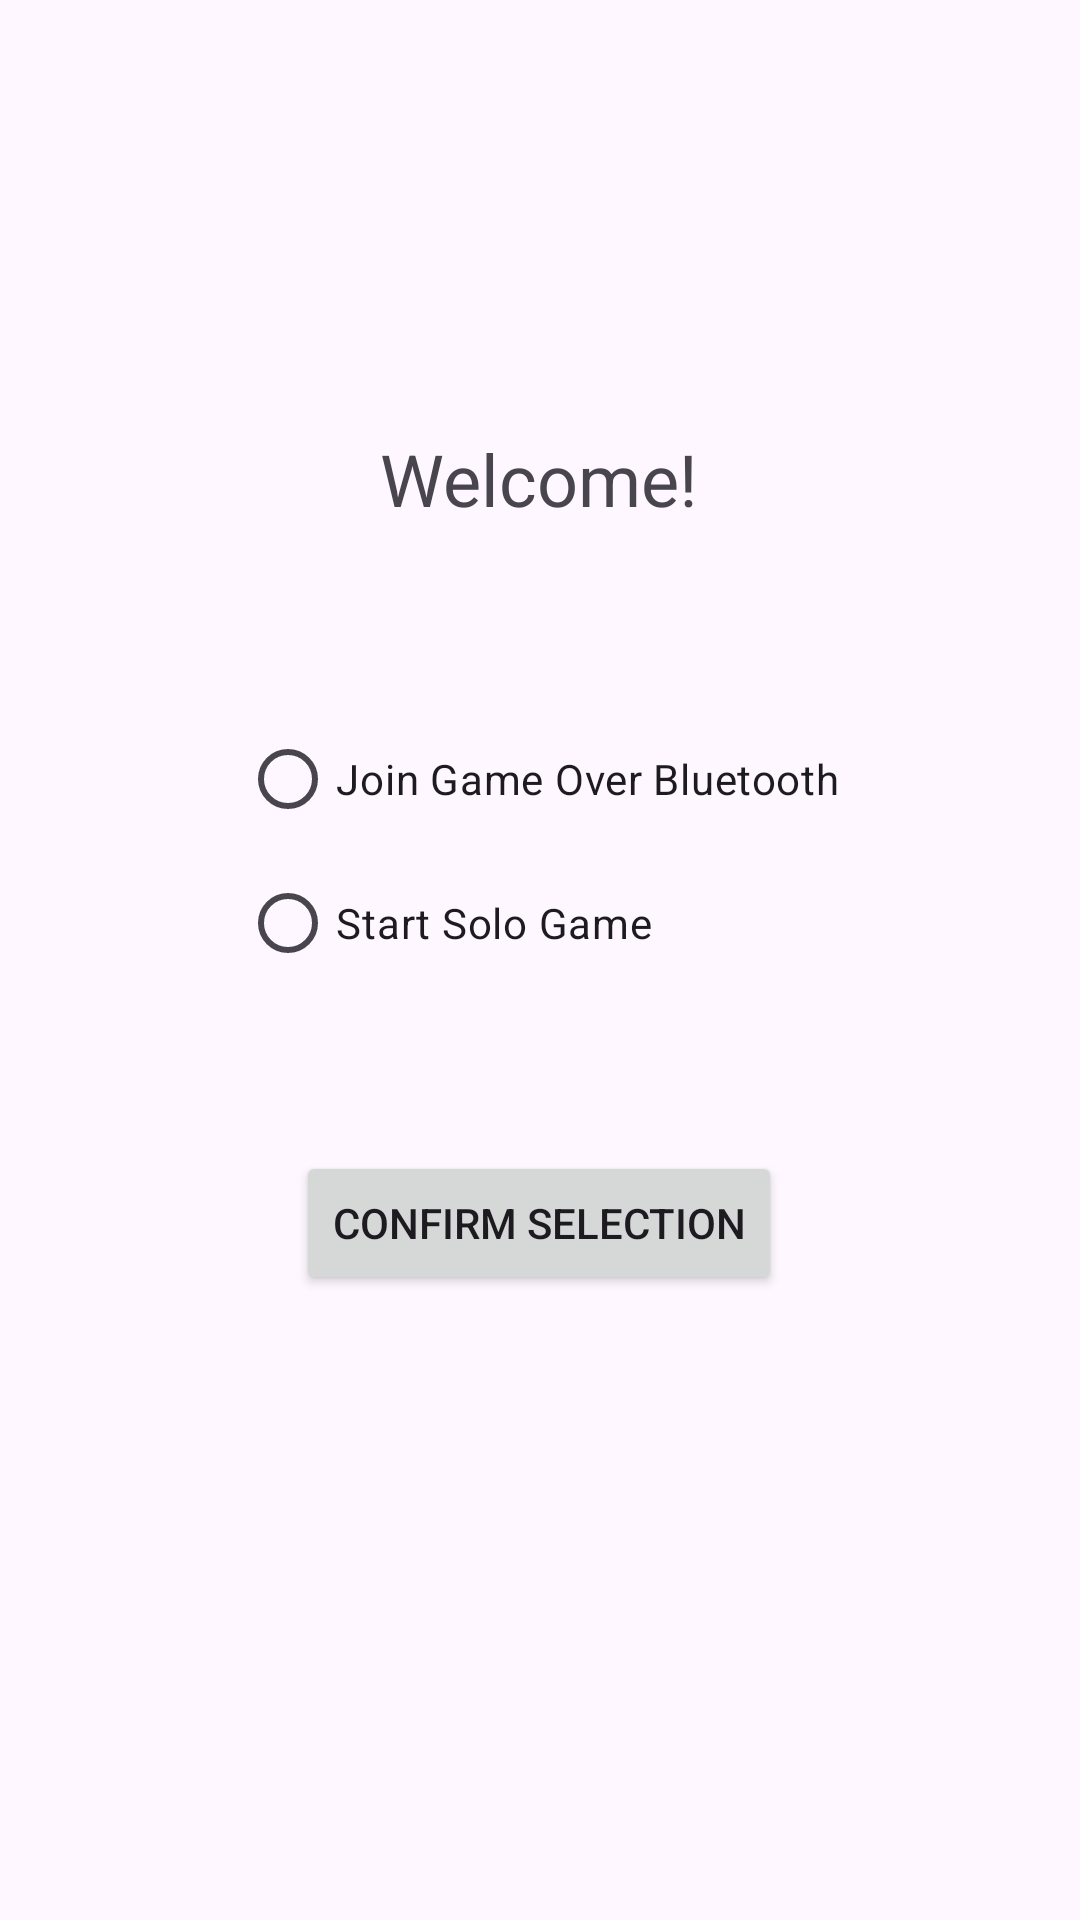

The Android layout XML behind this screen, and the referenced resources:
<!-- AndroidManifest.xml: application theme Theme.BlackJack -->
<!-- res/layout/fragment_choose_game.xml -->
<?xml version="1.0" encoding="utf-8"?>
<androidx.constraintlayout.widget.ConstraintLayout xmlns:android="http://schemas.android.com/apk/res/android"
    xmlns:app="http://schemas.android.com/apk/res-auto"
    xmlns:tools="http://schemas.android.com/tools"
    android:layout_width="match_parent"
    android:layout_height="match_parent"
    android:id="@+id/choose_game"
    android:padding="16dp"
    tools:context=".gui.ChooseGameFragment">

    <TextView
        android:id="@+id/welcomeMessage"
        android:layout_width="wrap_content"
        android:layout_height="wrap_content"
        android:text="Welcome!"
        android:textSize="24sp"
        app:layout_constraintBottom_toBottomOf="parent"
        app:layout_constraintEnd_toEndOf="parent"
        app:layout_constraintHorizontal_bias="0.498"
        app:layout_constraintStart_toStartOf="parent"
        app:layout_constraintTop_toTopOf="parent"
        app:layout_constraintVertical_bias="0.221" />

    <RadioGroup
        android:id="@+id/radioGroupGameOptions"
        android:layout_width="wrap_content"
        android:layout_height="wrap_content"
        android:layout_marginTop="44dp"
        android:elevation="4dp"
        android:orientation="vertical"
        android:padding="16dp"
        app:layout_constraintEnd_toEndOf="parent"
        app:layout_constraintStart_toStartOf="parent"
        app:layout_constraintTop_toBottomOf="@id/welcomeMessage">

        <RadioButton
            android:id="@+id/radioJoinBluetoothGame"
            android:layout_width="wrap_content"
            android:layout_height="wrap_content"
            android:text="Join Game Over Bluetooth" />

        <RadioButton
            android:id="@+id/radioStartSoloGame"
            android:layout_width="wrap_content"
            android:layout_height="wrap_content"
            android:text="Start Solo Game" />
    </RadioGroup>

    <Button
        android:id="@+id/btnConfirmSelection"
        android:layout_width="wrap_content"
        android:layout_height="wrap_content"
        android:layout_marginTop="36dp"
        android:text="Confirm Selection"
        app:layout_constraintBottom_toBottomOf="parent"
        app:layout_constraintEnd_toEndOf="parent"
        app:layout_constraintHorizontal_bias="0.497"
        app:layout_constraintStart_toStartOf="parent"
        app:layout_constraintTop_toBottomOf="@id/radioGroupGameOptions"
        app:layout_constraintVertical_bias="0.0" />

</androidx.constraintlayout.widget.ConstraintLayout>
<!-- resources referenced by this layout -->
<resources>
  <style name="Theme.BlackJack" parent="Base.Theme.BlackJack" />
  <style name="Base.Theme.BlackJack" parent="Theme.Material3.DayNight.NoActionBar">
          
          
      </style>
</resources>
